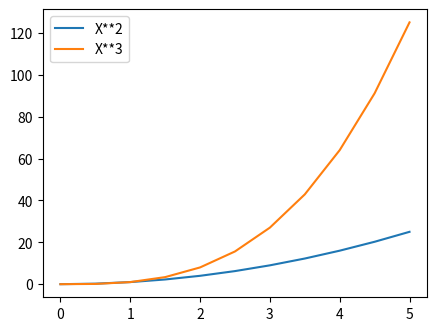

The script that saved this image:
import matplotlib.pyplot as plt
import numpy as np

x = np.linspace(0,5,11)
y = x**2

#changing figure size
#fig = plt.figure(figsize=(3,2))

#axes = fig.add_axes([0.15,0.15,1,1])

#axes.plot(x,y)
#plt.tight_layout()
#plt.show()

#fig,axes = plt.subplots(nrows=2,ncols=1,figsize=(8,2))

#axes[0].plot(x,y)
#axes[1].plot(y,x)

#plt.show()

#saving a figure

#fig,axes = plt.subplots(nrows=2,ncols=1,figsize=(8,2))

#axes[0].plot(x,y)
#axes[1].plot(y,x)

#fig.savefig('mypc.png',dpi=200 )
#plt.show()


#Using legends i.e label text in the plotting

fig = plt.figure()

axes = fig.add_axes([0.2,0.2,0.6,0.6])

axes.plot(x,x**2,label="X**2")
axes.plot(x,x**3,label="X**3")
axes.legend(loc=0)

plt.show()
